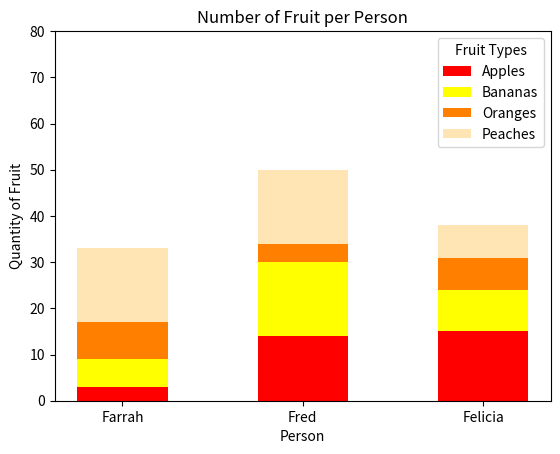

This chart was generated by the following Python code:
#!/usr/bin/env python3
import numpy as np
import matplotlib.pyplot as plt


def bars():
    np.random.seed(5)

    # fruit matrix: rows are fruits (apples, bananas, oranges, peaches)
    # columns are people (Farrah, Fred, Felicia)
    fruit = np.random.randint(0, 20, (4, 3))

    # Fruit names for the rows (apples, bananas, oranges, peaches)
    fruit_names = ['Apples', 'Bananas', 'Oranges', 'Peaches']

    # Colors for each fruit type
    colors = ['red', 'yellow', '#ff8000', '#ffe5b4']

    # Plot the stacked bar chart
    plt.figure(figsize=(6.4, 4.8))  # Optional: set the figure size

    # Create a stacked bar chart
    # Bottom argument ensures stacking of bars
    plt.bar([0, 1, 2], fruit[0], color=colors[0], label=fruit_names[0], width=0.5)  # Apples
    plt.bar([0, 1, 2], fruit[1], bottom=fruit[0], color=colors[1], label=fruit_names[1], width=0.5)  # Bananas
    plt.bar([0, 1, 2], fruit[2], bottom=fruit[0] + fruit[1], color=colors[2], label=fruit_names[2],
            width=0.5)  # Oranges
    plt.bar([0, 1, 2], fruit[3], bottom=fruit[0] + fruit[1] + fruit[2], color=colors[3], label=fruit_names[3],
            width=0.5)  # Peaches

    # Labels and title
    plt.xlabel('Person')  # x-axis label
    plt.ylabel('Quantity of Fruit')  # y-axis label
    plt.title('Number of Fruit per Person')  # Title of the plot

    # Set y-axis range and ticks
    plt.ylim(0, 80)  # y-axis range from 0 to 80
    plt.yticks(range(0, 81, 10))  # y-axis ticks every 10 units

    # Set x-axis labels (names of the people)
    plt.xticks([0, 1, 2], ['Farrah', 'Fred', 'Felicia'])  # x-axis ticks with names

    # Add legend
    plt.legend(title="Fruit Types")

    # Show the plot
    plt.show()


# Call the bars function to generate the plot
bars()
